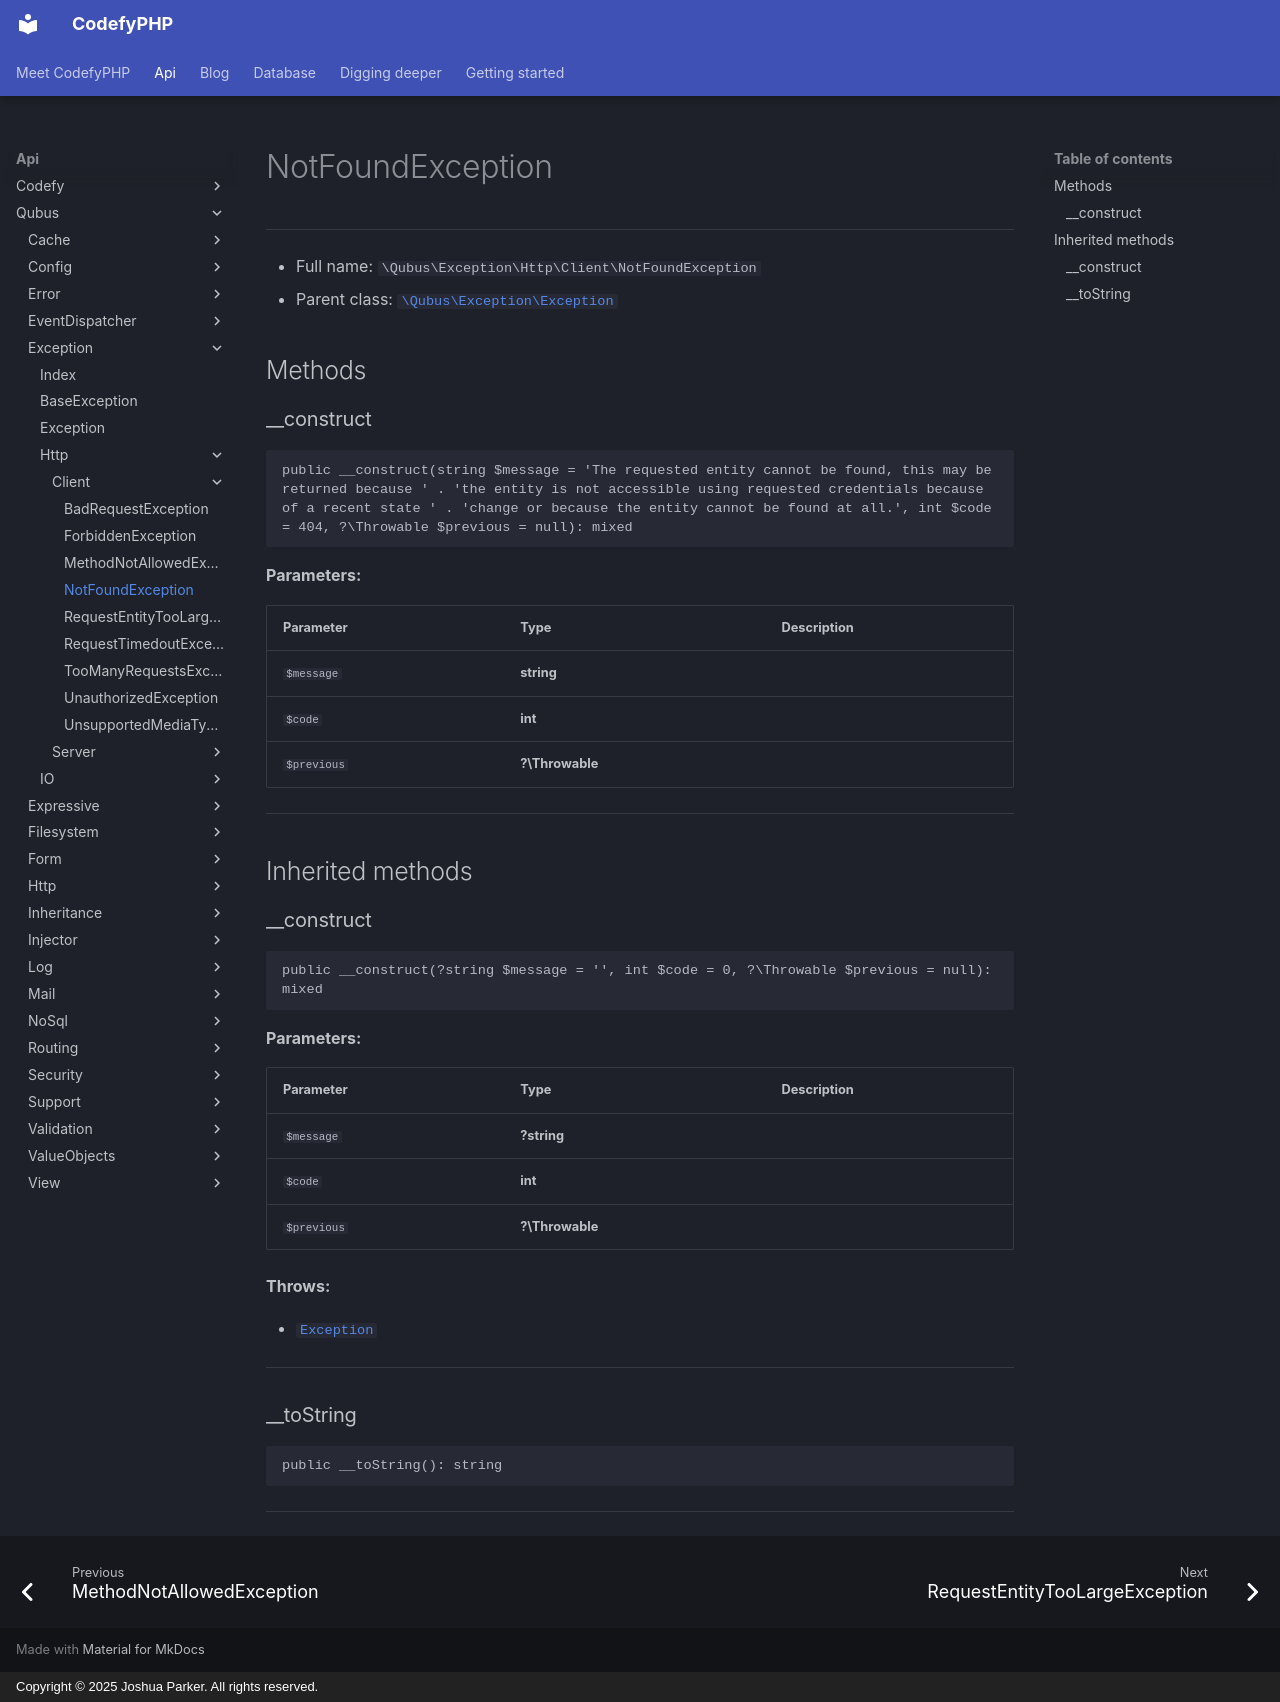

repository: codefyphp/docs · page: api/Qubus/Exception/Http/Client/NotFoundException/index.html · generator: mkdocs · copyright: Copyright © 2025 Joshua Parker. All rights reserved.

# NotFoundException

***

* Full name: `\Qubus\Exception\Http\Client\NotFoundException`
* Parent class: [`\Qubus\Exception\Exception`](../../Exception.md)

## Methods

### __construct

```php
public __construct(string $message = 'The requested entity cannot be found, this may be returned because ' . 'the entity is not accessible using requested credentials because of a recent state ' . 'change or because the entity cannot be found at all.', int $code = 404, ?\Throwable $previous = null): mixed
```

**Parameters:**

| Parameter   | Type            | Description |
|-------------|-----------------|-------------|
| `$message`  | **string**      |             |
| `$code`     | **int**         |             |
| `$previous` | **?\Throwable** |             |

***

## Inherited methods

### __construct

```php
public __construct(?string $message = '', int $code = 0, ?\Throwable $previous = null): mixed
```

**Parameters:**

| Parameter   | Type            | Description |
|-------------|-----------------|-------------|
| `$message`  | **?string**     |             |
| `$code`     | **int**         |             |
| `$previous` | **?\Throwable** |             |

**Throws:**

- [`Exception`](../../Exception.md)

***

### __toString

```php
public __toString(): string
```

***
